Run: headless pygame with SDL's dummy video driver; simulated clock (each Clock.tick advances the game by its frame time, no real sleeping); random seed 0; keys injected as events and as key.get_pressed() state; no mouse input.
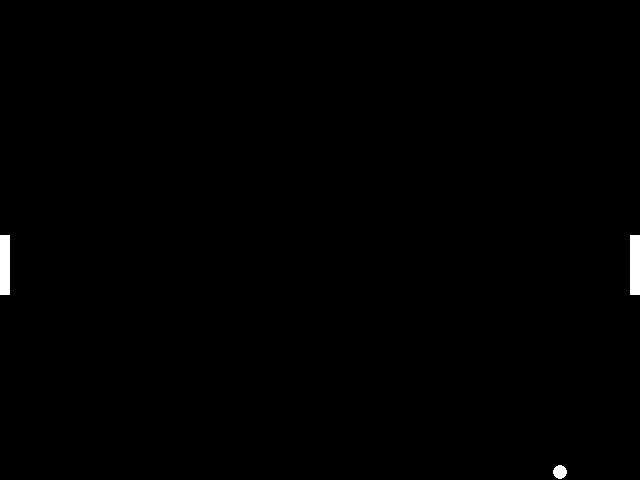
Frame 1 of 4 · flips 1–60 · no input
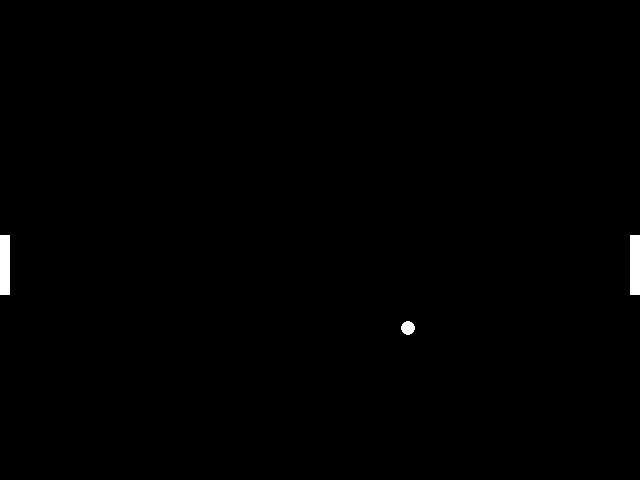
Frame 2 of 4 · flips 61–180 · tapped SPACE, RETURN · held RIGHT (→), D
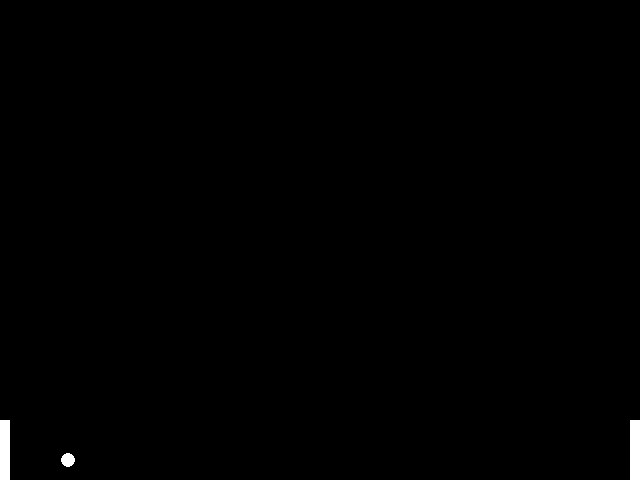
Frame 3 of 4 · flips 181–300 · held DOWN (↓), S
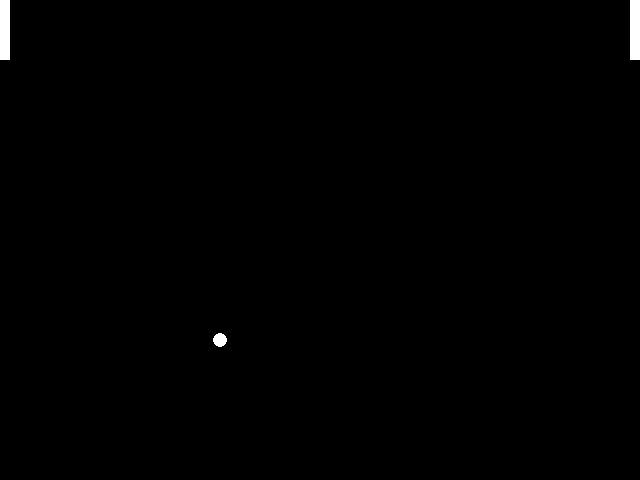
Frame 4 of 4 · flips 301–420 · held LEFT (←), A, UP (↑), W

The pygame program that drew these frames:

import pygame
import sys

# Initialize Pygame
pygame.init()

# Set up the display
WIDTH, HEIGHT = 640, 480
screen = pygame.display.set_mode((WIDTH, HEIGHT))
pygame.display.set_caption('Ping Pong')

# Colors
WHITE = (255, 255, 255)
BLACK = (0, 0, 0)

# Paddle
PADDLE_WIDTH, PADDLE_HEIGHT = 10, 60
paddle_a = pygame.Rect(0, HEIGHT // 2 - PADDLE_WIDTH // 2, PADDLE_WIDTH, PADDLE_HEIGHT)
paddle_b = pygame.Rect(WIDTH - PADDLE_WIDTH, HEIGHT // 2 - PADDLE_WIDTH // 2, PADDLE_WIDTH, PADDLE_HEIGHT)

# Ball
BALL_RADIUS = 7
ball = pygame.Rect(0, 0, BALL_RADIUS * 2, BALL_RADIUS * 2)
ball.center = (WIDTH // 2, HEIGHT // 2)
ball_speed_x = 4
ball_speed_y = 4

clock = pygame.time.Clock()

while True:
    # Event handling
    for event in pygame.event.get():
        if event.type == pygame.QUIT:
            pygame.quit()
            sys.exit()

    # Control
    keys = pygame.key.get_pressed()

    if keys[pygame.K_w] and paddle_a.top > 0:
        paddle_a.y -= 5
    if keys[pygame.K_s] and paddle_a.bottom < HEIGHT:
        paddle_a.y += 5
    if keys[pygame.K_UP] and paddle_b.top > 0:
        paddle_b.y -= 5
    if keys[pygame.K_DOWN] and paddle_b.bottom < HEIGHT:
        paddle_b.y += 5

    # Collision
    if ball.top <= 0 or ball.bottom >= HEIGHT:
        ball_speed_y = -ball_speed_y
    if ball.left <= PADDLE_WIDTH and ball.top >= paddle_a.top and ball.bottom <= paddle_a.bottom:
        ball_speed_x = -ball_speed_x
    elif ball.right >= WIDTH - PADDLE_WIDTH and ball.top >= paddle_b.top and ball.bottom <= paddle_b.bottom:
        ball_speed_x = -ball_speed_x
    elif ball.left <= 0 or ball.right >= WIDTH:
        ball.center = (WIDTH // 2, HEIGHT // 2)
        ball_speed_x = -ball_speed_x
        ball_speed_y = -ball_speed_y

    # Update ball position
    ball.x += ball_speed_x
    ball.y += ball_speed_y

    # Draw
    screen.fill(BLACK)
    pygame.draw.ellipse(screen, WHITE, ball)
    pygame.draw.rect(screen, WHITE, paddle_a)
    pygame.draw.rect(screen, WHITE, paddle_b)

    pygame.display.flip()
    clock.tick(60)
